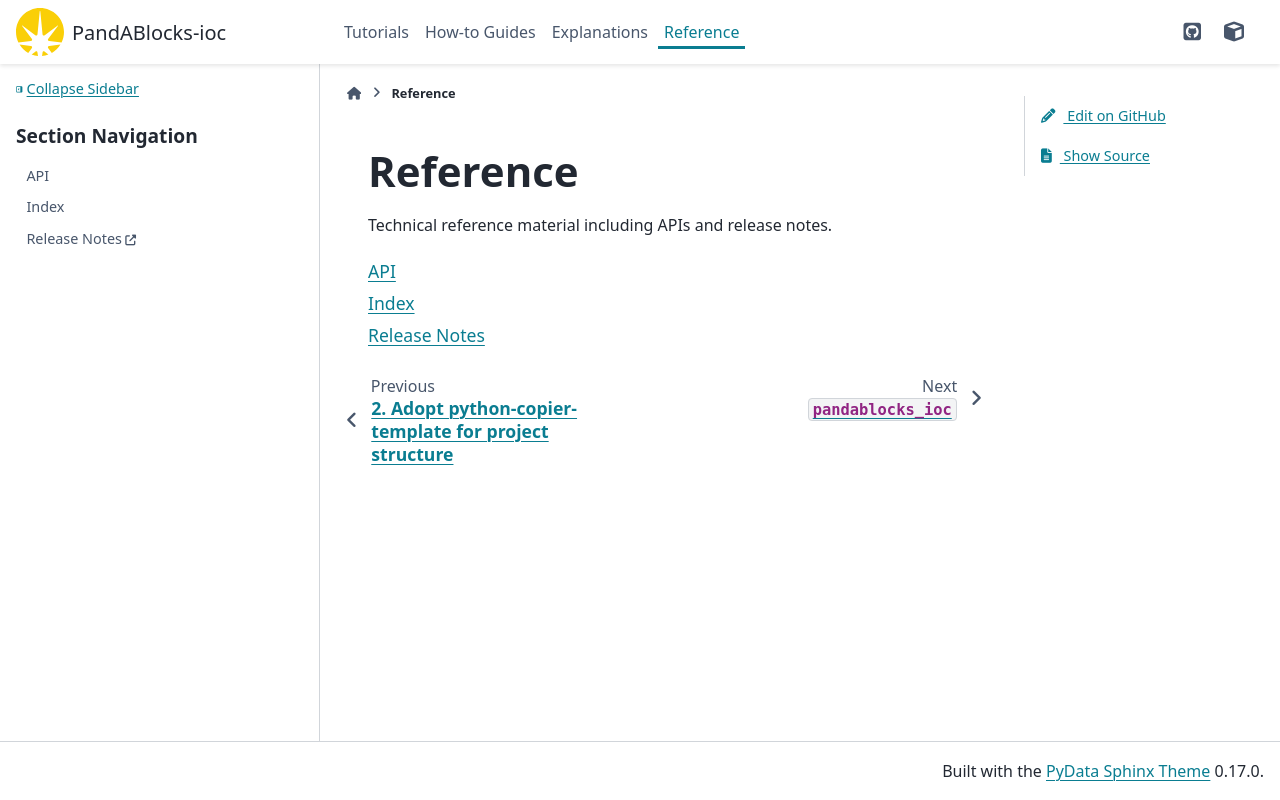

repository: PandABlocks/PandABlocks-ioc · page: 0.11.6/reference.html · generator: sphinx

# Reference

Technical reference material including APIs and release notes.

```{toctree}
:maxdepth: 1
:glob:

API <_api/pandablocks_ioc>
genindex
Release Notes <https://github.com/PandABlocks/PandABlocks-ioc/releases>
```
